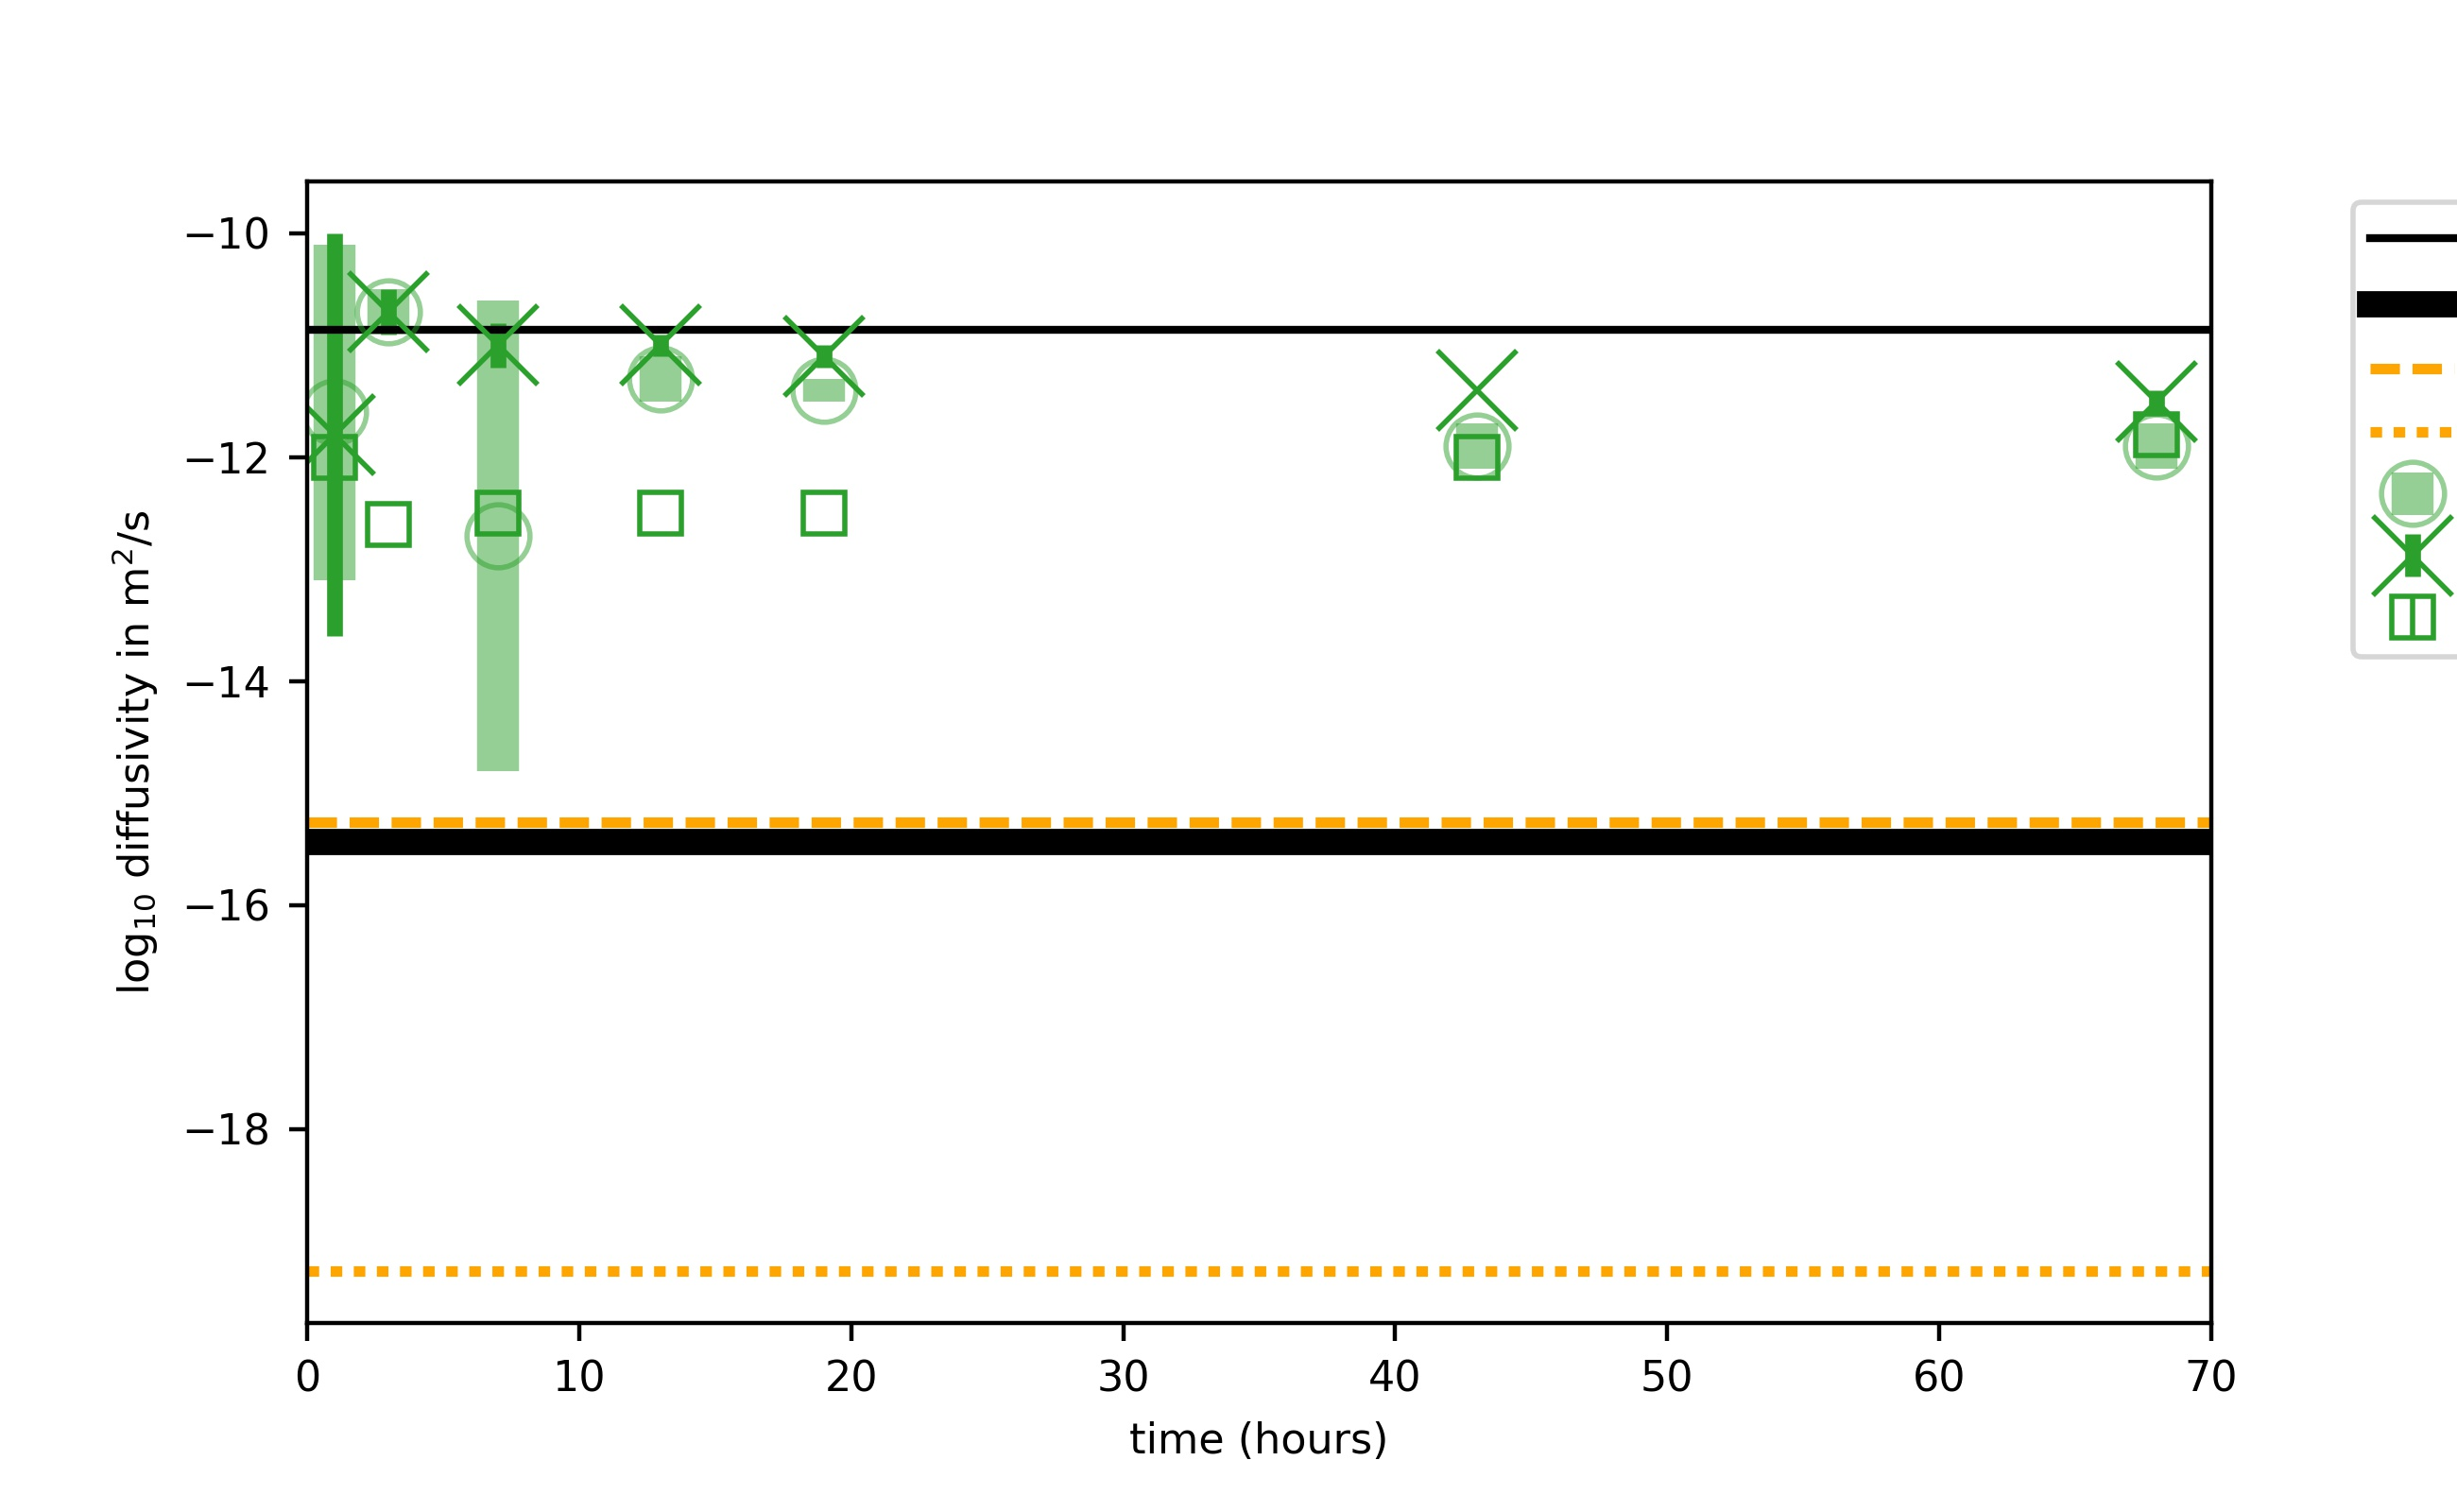

This chart was generated by the following Python code:
# -*- coding: utf-8 -*-
"""
Created on Tue May 16 13:09:58 2017

@author: Ferriss
"""
import matplotlib.pyplot as plt
from pynams import dlib
from olivine import thisfolder

fast800 = dlib.KM98_fast.whatIsD(800, printout=False)
fast1000 = dlib.KM98_fast.whatIsD(1000, printout=False)
slow800 = dlib.KM98_slow.whatIsD(800, printout=False)
slow1000 = dlib.KM98_slow.whatIsD(1000, printout=False)
pnavTi1000 = dlib.pnav_Ti.whatIsD(1000, printout=False)[3]
pnavTi800 = dlib.pnav_Ti.whatIsD(800, printout=False)[3]
pnavSi800 = dlib.pnav_Si.whatIsD(800, printout=False)[3]

#%%
fig = plt.figure()
fig.set_size_inches(6.5, 4)
ax = fig.add_subplot(111)
ax.set_xlim(0, 70)
ax.set_xlabel('time (hours)')
ax.set_ylabel('log$_{10}$ diffusivity in m$^2$/s')

SC_style = {'color': '#2ca02c', 'marker':'o', 'markersize':12,
            'linewidth':8, 'alpha':0.5, 'linestyle':'none',
            'markerfacecolor':'none',
            'label':'bulk H, SC1-2 800C'}
SC_Ti_style = {'color': '#2ca02c', 'marker':'x', 'markersize':15,
               'label':'[Ti] in SC1-2 800C', 'linewidth':3, 
                'alpha':1, 'linestyle':'none'}
SC_Si_style = {'color': '#2ca02c', 'marker':'s', 'markersize':8,
                'markerfacecolor':'none', 'linestyle':'none',
                'linewidth':1,
               'label':'[Si] in SC1-2 800C'}

x = [1, 3, 7, 13, 19, 43, 68]
SC_x = x
SC_y = [-11.6, -10.7, -12.7, -11.3, -11.4, -11.9, -11.9]
SC_y_err = [1.5, 0.2, 2.1, 0.2, 0.1, 0.2, 0.2]

SC_Ti_x = x
SC_Ti_y = [-11.8, -10.7, -11, -11., -11.1, -11.4, -11.5]
SC_Ti_y_err = [1.8, 0.2, 0.2, 0.1, 0.1, 0., 0.1]

SC_Si_x = x
SC_Si_y = [-12., -12.6, -12.5, -12.5, -12.5, -12., -11.8]
SC_Si_y_err = [0., 0., 0., 0., 0, 0., 0]

ax.errorbar(SC_x, SC_y, yerr=SC_y_err, **SC_style)
ax.errorbar(SC_Ti_x, SC_Ti_y, yerr=SC_Ti_y_err, **SC_Ti_style)
ax.errorbar(SC_Si_x, SC_Si_y, yerr=SC_Si_y_err, **SC_Si_style)

ax.plot(ax.get_xlim(), [fast800[0], fast800[0]], 
        label='p.p. at 800$\degree$C', color='k')
ax.plot(ax.get_xlim(), [slow800[0], slow800[0]], 
        label='p.v. at 800$\degree$C', color='k', linewidth=5)
#ax.plot(ax.get_xlim(), [slow1000[0], slow1000[0]], 
#        label='p.v. at 1000$\degree$C', color='firebrick', linewidth=5,
#        alpha=0.5)
#ax.plot(ax.get_xlim(), [fast1000[0], fast1000[0]], 
#        label='p.p. at 1000$\degree$C', color='firebrick', alpha=0.5)
#ax.plot(ax.get_xlim(), [pnavTi1000, pnavTi1000], 
#        label='[Ti]$_{Fo}$ at 1000$\degree$C', color='orange')
pnavcolor = 'orange'
ax.plot(ax.get_xlim(), [pnavTi800, pnavTi800], linestyle='--',
        label='[Ti]$_{Fo}$ at 800$\degree$C', color=pnavcolor, linewidth=2)
ax.plot(ax.get_xlim(), [pnavSi800, pnavSi800], linestyle=':',
        label='[Si]$_{Fo}$ at 800$\degree$C', color=pnavcolor, linewidth=2)

#ax.set_ylim(-17, -9)
ax.legend(loc=1, bbox_to_anchor=(1.38, 1))

fig.savefig(thisfolder+'\Fig7_D_over_time.jpg', 
            dpi=400, format='jpg')    